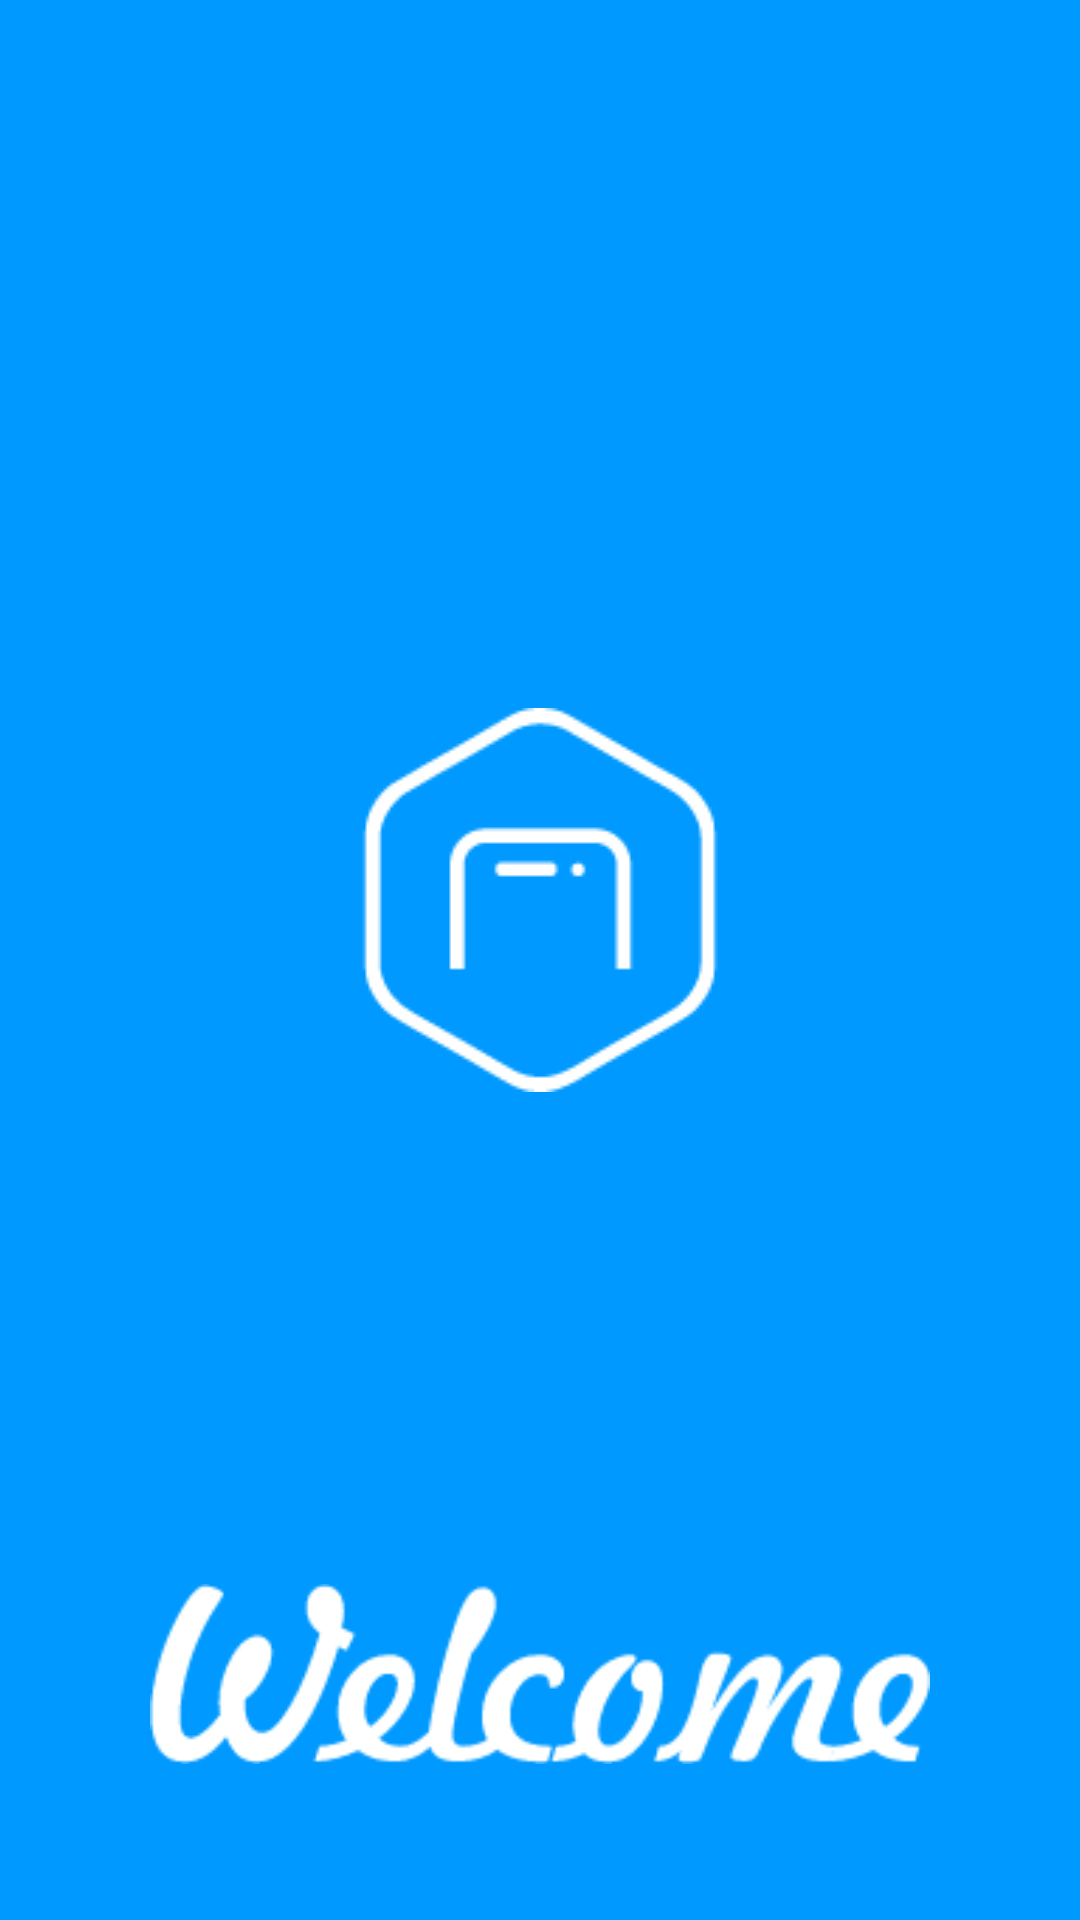

Produce the Android XML layout that renders to this screen, including the resource entries it uses.
<!-- AndroidManifest.xml: application theme AppTheme -->
<!-- res/layout/activity_welcome.xml -->
<?xml version="1.0" encoding="utf-8"?>
<FrameLayout xmlns:android="http://schemas.android.com/apk/res/android"
    xmlns:tools="http://schemas.android.com/tools"
    android:id="@+id/activity_welcome"
    android:layout_width="match_parent"
    android:layout_height="match_parent"
    android:background="@color/lightBlue"
    tools:context="com.example.fxjzzyo.phome.activity.WelcomeActivity">
    <ImageView
        android:id="@+id/iv_logo"
        android:layout_width="wrap_content"
        android:layout_height="wrap_content"
        android:layout_gravity="center"
        android:layout_marginBottom="20dp"
        android:src="@drawable/phone_logo"
        />
    <ImageView
        android:id="@+id/iv_welcome"
        android:layout_width="wrap_content"
        android:layout_height="wrap_content"
        android:layout_gravity="bottom|center_horizontal"
        android:src="@drawable/welcome_white"
        android:layout_marginBottom="50dp"
        android:layout_marginLeft="50dp"
        android:layout_marginRight="50dp"
        />
</FrameLayout>
<!-- resources referenced by this layout -->
<resources>
  <color name="lightBlue">#0099FF</color>
  <!-- drawable phone_logo: png bitmap (drawable, 2921 bytes) -->
  <!-- drawable welcome_white: png bitmap (drawable, 5165 bytes) -->
  <style name="AppTheme" parent="Theme.AppCompat.Light.DarkActionBar">
          
          <item name="colorPrimary">@color/lightBlue</item>
          <item name="colorPrimaryDark">@color/lightBlue</item>
          <item name="colorAccent">@color/colorAccent</item>
      </style>
  <color name="colorAccent">#FF4081</color>
</resources>
